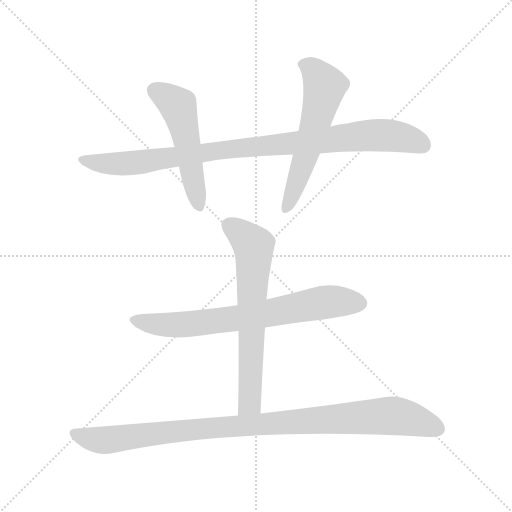
t = 0.00 s
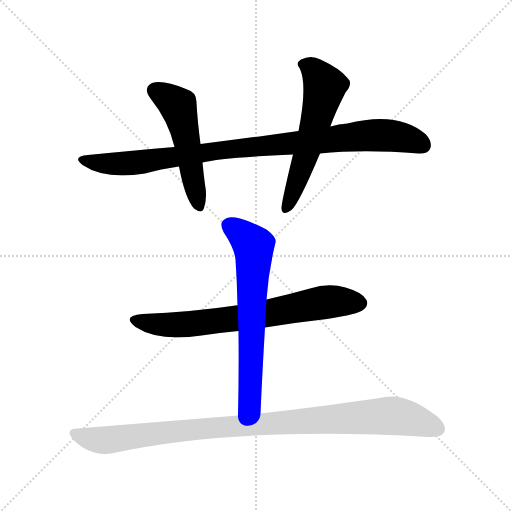
t = 4.01 s
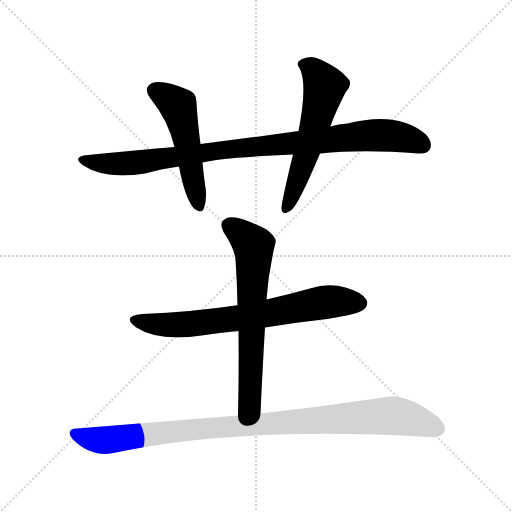
t = 4.18 s
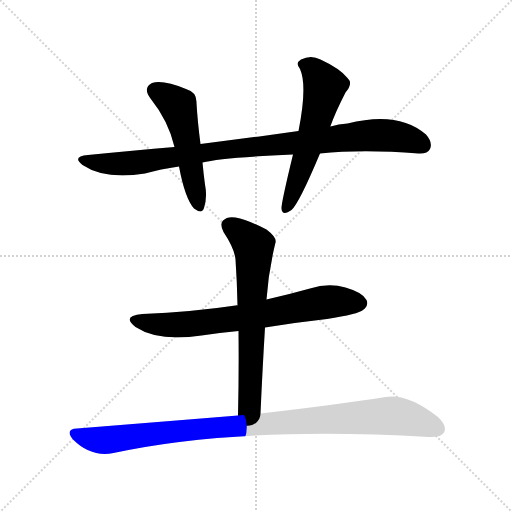
t = 4.34 s
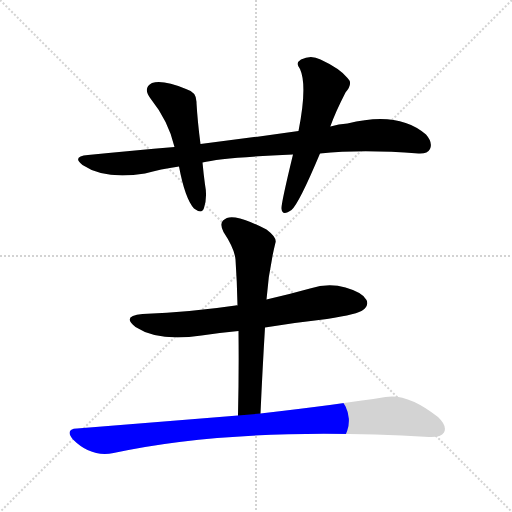
t = 4.51 s
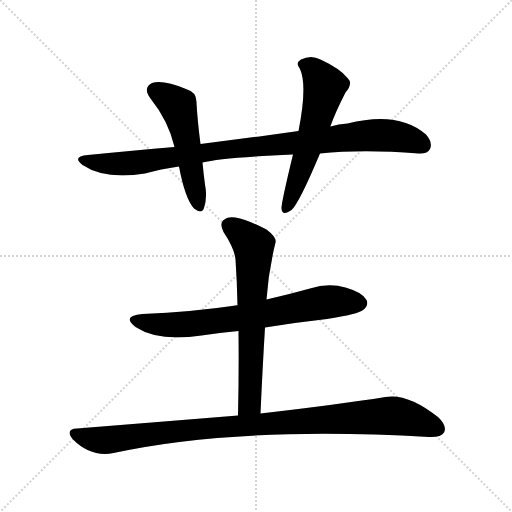
t = 5.07 s

The animated SVG that drew these frames (rendered in a browser with its animation timeline set to each time). Animation: 6 CSS @keyframes rules; one cycle of 5.07 s.

<svg version="1.1" viewBox="0 0 1024 1024" xmlns="http://www.w3.org/2000/svg">
  <g stroke="lightgray" stroke-dasharray="1,1" stroke-width="1" transform="scale(4, 4)">
    <line x1="0" y1="0" x2="256" y2="256"></line>
    <line x1="256" y1="0" x2="0" y2="256"></line>
    <line x1="128" y1="0" x2="128" y2="256"></line>
    <line x1="0" y1="128" x2="256" y2="128"></line>
  </g>
<g transform="scale(1, -1) translate(0, -900)">
   <style type="text/css">
    @keyframes keyframes0 {
      from {
       stroke: blue;
       stroke-dashoffset: 941;
       stroke-width: 128;
       }
       75% {
       animation-timing-function: step-end;
       stroke: blue;
       stroke-dashoffset: 0;
       stroke-width: 128;
       }
       to {
       stroke: black;
       stroke-width: 1024;
       }
       }
       #make-me-a-hanzi-animation-0 {
         animation: keyframes0 1.015788s both;
         animation-delay: 0.000000s;
         animation-timing-function: linear;
       }
    @keyframes keyframes1 {
      from {
       stroke: blue;
       stroke-dashoffset: 514;
       stroke-width: 128;
       }
       63% {
       animation-timing-function: step-end;
       stroke: blue;
       stroke-dashoffset: 0;
       stroke-width: 128;
       }
       to {
       stroke: black;
       stroke-width: 1024;
       }
       }
       #make-me-a-hanzi-animation-1 {
         animation: keyframes1 0.668294s both;
         animation-delay: 1.015788s;
         animation-timing-function: linear;
       }
    @keyframes keyframes2 {
      from {
       stroke: blue;
       stroke-dashoffset: 576;
       stroke-width: 128;
       }
       65% {
       animation-timing-function: step-end;
       stroke: blue;
       stroke-dashoffset: 0;
       stroke-width: 128;
       }
       to {
       stroke: black;
       stroke-width: 1024;
       }
       }
       #make-me-a-hanzi-animation-2 {
         animation: keyframes2 0.718750s both;
         animation-delay: 1.684082s;
         animation-timing-function: linear;
       }
    @keyframes keyframes3 {
      from {
       stroke: blue;
       stroke-dashoffset: 705;
       stroke-width: 128;
       }
       70% {
       animation-timing-function: step-end;
       stroke: blue;
       stroke-dashoffset: 0;
       stroke-width: 128;
       }
       to {
       stroke: black;
       stroke-width: 1024;
       }
       }
       #make-me-a-hanzi-animation-3 {
         animation: keyframes3 0.823730s both;
         animation-delay: 2.402832s;
         animation-timing-function: linear;
       }
    @keyframes keyframes4 {
      from {
       stroke: blue;
       stroke-dashoffset: 657;
       stroke-width: 128;
       }
       68% {
       animation-timing-function: step-end;
       stroke: blue;
       stroke-dashoffset: 0;
       stroke-width: 128;
       }
       to {
       stroke: black;
       stroke-width: 1024;
       }
       }
       #make-me-a-hanzi-animation-4 {
         animation: keyframes4 0.784668s both;
         animation-delay: 3.226562s;
         animation-timing-function: linear;
       }
    @keyframes keyframes5 {
      from {
       stroke: blue;
       stroke-dashoffset: 989;
       stroke-width: 128;
       }
       76% {
       animation-timing-function: step-end;
       stroke: blue;
       stroke-dashoffset: 0;
       stroke-width: 128;
       }
       to {
       stroke: black;
       stroke-width: 1024;
       }
       }
       #make-me-a-hanzi-animation-5 {
         animation: keyframes5 1.054850s both;
         animation-delay: 4.011230s;
         animation-timing-function: linear;
       }
</style>
<path d="M 640.0 593.0 Q 725.0 602.0 837.0 593.0 Q 855.0 592.0 860.0 602.0 Q 866.0 615.0 852.0 631.0 Q 797.0 679.0 695.0 653.0 Q 677.0 652.0 661.0 647.0 L 597.0 638.0 Q 506.0 625.0 401.0 612.0 L 349.0 606.0 Q 267.0 599.0 176.0 590.0 Q 143.0 587.0 165.0 570.0 Q 210.0 540.0 290.0 553.0 Q 321.0 562.0 358.0 567.0 L 405.0 575.0 Q 442.0 585.0 586.0 591.0 L 640.0 593.0 Z" fill="lightgray"></path> 
<path d="M 401.0 612.0 Q 395.0 658.0 393.0 694.0 Q 394.0 716.0 372.0 722.0 Q 326.0 741.0 304.0 734.0 Q 285.0 724.0 301.0 703.0 Q 337.0 658.0 349.0 606.0 L 358.0 567.0 Q 370.0 503.0 388.0 483.0 Q 404.0 471.0 408.0 484.0 Q 415.0 506.0 410.0 531.0 Q 407.0 553.0 405.0 575.0 L 401.0 612.0 Z" fill="lightgray"></path> 
<path d="M 661.0 647.0 Q 660.0 648.0 661.0 648.0 Q 671.0 676.0 691.0 715.0 Q 707.0 733.0 695.0 744.0 Q 680.0 763.0 641.0 781.0 Q 622.0 791.0 602.0 781.0 Q 590.0 774.0 600.0 762.0 Q 615.0 729.0 597.0 638.0 L 586.0 591.0 Q 562.0 492.0 563.0 483.0 Q 564.0 467.0 583.0 480.0 Q 598.0 493.0 640.0 593.0 L 661.0 647.0 Z" fill="lightgray"></path> 
<path d="M 530.0 245.0 Q 591.0 255.0 654.0 262.0 Q 717.0 272.0 726.0 280.0 Q 738.0 289.0 733.0 300.0 Q 726.0 315.0 691.0 325.0 Q 657.0 335.0 620.0 323.0 Q 577.0 311.0 533.0 301.0 L 475.0 289.0 Q 472.0 290.0 471.0 289.0 Q 384.0 276.0 285.0 272.0 Q 242.0 268.0 271.0 246.0 Q 317.0 216.0 403.0 229.0 Q 439.0 235.0 477.0 238.0 L 530.0 245.0 Z" fill="lightgray"></path> 
<path d="M 521.0 73.0 Q 525.0 163.0 530.0 245.0 L 533.0 301.0 Q 537.0 358.0 551.0 415.0 Q 554.0 425.0 533.0 441.0 Q 496.0 460.0 471.0 465.0 Q 455.0 468.0 446.0 459.0 Q 439.0 452.0 447.0 436.0 Q 469.0 403.0 471.0 381.0 Q 474.0 338.0 475.0 289.0 L 477.0 238.0 Q 478.0 157.0 476.0 69.0 C 475.0 39.0 520.0 43.0 521.0 73.0 Z" fill="lightgray"></path> 
<path d="M 476.0 69.0 Q 328.0 57.0 154.0 43.0 Q 129.0 42.0 146.0 21.0 Q 182.0 -15.0 227.0 -6.0 Q 476.0 48.0 858.0 26.0 Q 882.0 25.0 888.0 35.0 Q 895.0 48.0 876.0 66.0 Q 815.0 114.0 771.0 106.0 Q 677.0 91.0 521.0 73.0 L 476.0 69.0 Z" fill="lightgray"></path> 
      <clipPath id="make-me-a-hanzi-clip-0">
      <path d="M 640.0 593.0 Q 725.0 602.0 837.0 593.0 Q 855.0 592.0 860.0 602.0 Q 866.0 615.0 852.0 631.0 Q 797.0 679.0 695.0 653.0 Q 677.0 652.0 661.0 647.0 L 597.0 638.0 Q 506.0 625.0 401.0 612.0 L 349.0 606.0 Q 267.0 599.0 176.0 590.0 Q 143.0 587.0 165.0 570.0 Q 210.0 540.0 290.0 553.0 Q 321.0 562.0 358.0 567.0 L 405.0 575.0 Q 442.0 585.0 586.0 591.0 L 640.0 593.0 Z" fill="lightgray"></path>
      </clipPath>
      <path clip-path="url(#make-me-a-hanzi-clip-0)" d="M 168.0 581.0 L 215.0 572.0 L 260.0 573.0 L 443.0 600.0 L 746.0 630.0 L 810.0 624.0 L 846.0 610.0 " fill="none" id="make-me-a-hanzi-animation-0" stroke-dasharray="813 1626" stroke-linecap="round"></path>

      <clipPath id="make-me-a-hanzi-clip-1">
      <path d="M 401.0 612.0 Q 395.0 658.0 393.0 694.0 Q 394.0 716.0 372.0 722.0 Q 326.0 741.0 304.0 734.0 Q 285.0 724.0 301.0 703.0 Q 337.0 658.0 349.0 606.0 L 358.0 567.0 Q 370.0 503.0 388.0 483.0 Q 404.0 471.0 408.0 484.0 Q 415.0 506.0 410.0 531.0 Q 407.0 553.0 405.0 575.0 L 401.0 612.0 Z" fill="lightgray"></path>
      </clipPath>
      <path clip-path="url(#make-me-a-hanzi-clip-1)" d="M 311.0 718.0 L 357.0 686.0 L 398.0 488.0 " fill="none" id="make-me-a-hanzi-animation-1" stroke-dasharray="386 772" stroke-linecap="round"></path>

      <clipPath id="make-me-a-hanzi-clip-2">
      <path d="M 661.0 647.0 Q 660.0 648.0 661.0 648.0 Q 671.0 676.0 691.0 715.0 Q 707.0 733.0 695.0 744.0 Q 680.0 763.0 641.0 781.0 Q 622.0 791.0 602.0 781.0 Q 590.0 774.0 600.0 762.0 Q 615.0 729.0 597.0 638.0 L 586.0 591.0 Q 562.0 492.0 563.0 483.0 Q 564.0 467.0 583.0 480.0 Q 598.0 493.0 640.0 593.0 L 661.0 647.0 Z" fill="lightgray"></path>
      </clipPath>
      <path clip-path="url(#make-me-a-hanzi-clip-2)" d="M 606.0 771.0 L 627.0 761.0 L 650.0 726.0 L 613.0 591.0 L 573.0 483.0 " fill="none" id="make-me-a-hanzi-animation-2" stroke-dasharray="448 896" stroke-linecap="round"></path>

      <clipPath id="make-me-a-hanzi-clip-3">
      <path d="M 530.0 245.0 Q 591.0 255.0 654.0 262.0 Q 717.0 272.0 726.0 280.0 Q 738.0 289.0 733.0 300.0 Q 726.0 315.0 691.0 325.0 Q 657.0 335.0 620.0 323.0 Q 577.0 311.0 533.0 301.0 L 475.0 289.0 Q 472.0 290.0 471.0 289.0 Q 384.0 276.0 285.0 272.0 Q 242.0 268.0 271.0 246.0 Q 317.0 216.0 403.0 229.0 Q 439.0 235.0 477.0 238.0 L 530.0 245.0 Z" fill="lightgray"></path>
      </clipPath>
      <path clip-path="url(#make-me-a-hanzi-clip-3)" d="M 275.0 261.0 L 306.0 252.0 L 374.0 251.0 L 507.0 268.0 L 636.0 294.0 L 719.0 294.0 " fill="none" id="make-me-a-hanzi-animation-3" stroke-dasharray="577 1154" stroke-linecap="round"></path>

      <clipPath id="make-me-a-hanzi-clip-4">
      <path d="M 521.0 73.0 Q 525.0 163.0 530.0 245.0 L 533.0 301.0 Q 537.0 358.0 551.0 415.0 Q 554.0 425.0 533.0 441.0 Q 496.0 460.0 471.0 465.0 Q 455.0 468.0 446.0 459.0 Q 439.0 452.0 447.0 436.0 Q 469.0 403.0 471.0 381.0 Q 474.0 338.0 475.0 289.0 L 477.0 238.0 Q 478.0 157.0 476.0 69.0 C 475.0 39.0 520.0 43.0 521.0 73.0 Z" fill="lightgray"></path>
      </clipPath>
      <path clip-path="url(#make-me-a-hanzi-clip-4)" d="M 458.0 449.0 L 498.0 419.0 L 508.0 402.0 L 500.0 98.0 L 483.0 77.0 " fill="none" id="make-me-a-hanzi-animation-4" stroke-dasharray="529 1058" stroke-linecap="round"></path>

      <clipPath id="make-me-a-hanzi-clip-5">
      <path d="M 476.0 69.0 Q 328.0 57.0 154.0 43.0 Q 129.0 42.0 146.0 21.0 Q 182.0 -15.0 227.0 -6.0 Q 476.0 48.0 858.0 26.0 Q 882.0 25.0 888.0 35.0 Q 895.0 48.0 876.0 66.0 Q 815.0 114.0 771.0 106.0 Q 677.0 91.0 521.0 73.0 L 476.0 69.0 Z" fill="lightgray"></path>
      </clipPath>
      <path clip-path="url(#make-me-a-hanzi-clip-5)" d="M 150.0 32.0 L 207.0 19.0 L 413.0 44.0 L 771.0 68.0 L 824.0 62.0 L 875.0 42.0 " fill="none" id="make-me-a-hanzi-animation-5" stroke-dasharray="861 1722" stroke-linecap="round"></path>

</g>
</svg>
